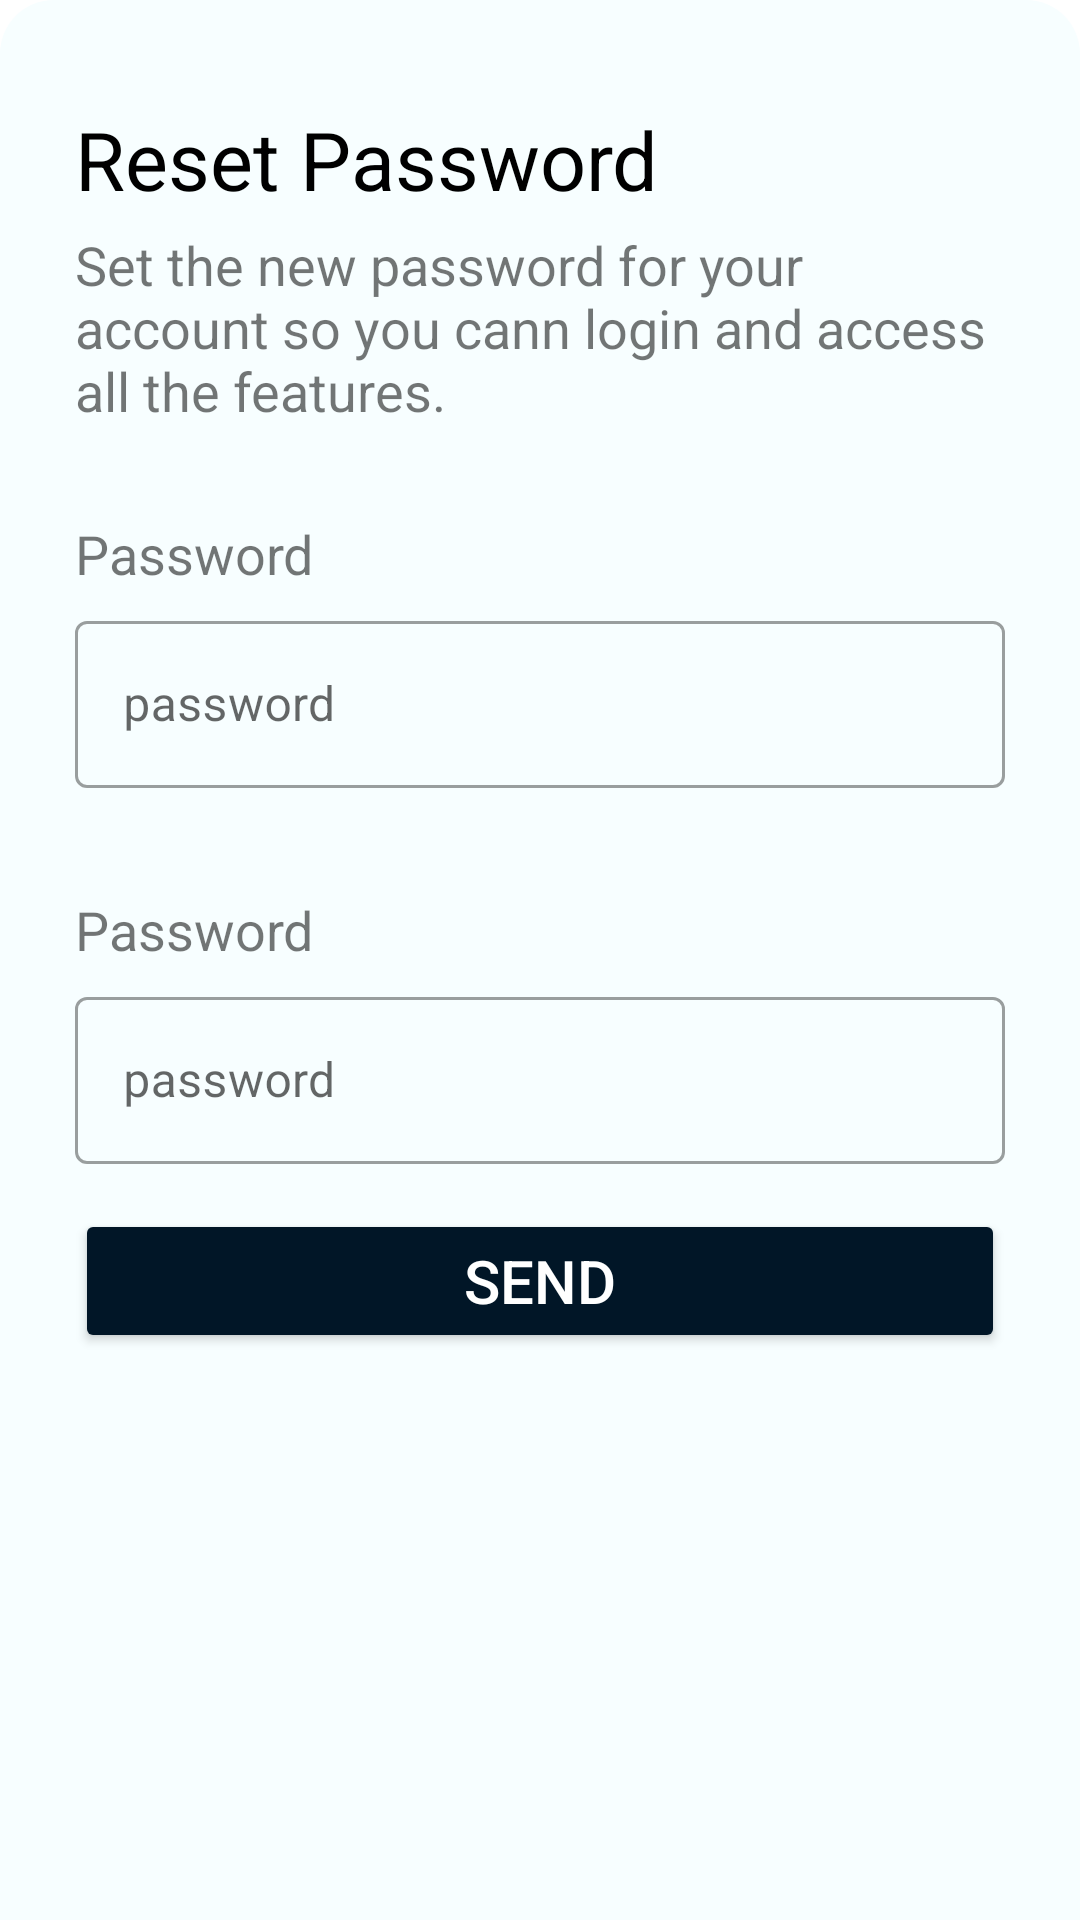

The Android layout XML behind this screen, and the referenced resources:
<!-- AndroidManifest.xml: application theme Theme.SihatiLabo -->
<!-- res/layout/password_bottom_sheet_content.xml -->
<?xml version="1.0" encoding="utf-8"?>
<LinearLayout xmlns:android="http://schemas.android.com/apk/res/android"
    android:id="@+id/bottomSheetContainer"
    android:layout_width="match_parent"
    android:layout_height="wrap_content"
    android:orientation="vertical"
    android:background="@drawable/bottom_sheet_shape">

    <TextView
        android:layout_width="wrap_content"
        android:layout_height="wrap_content"
        android:layout_marginStart="25dp"
        android:layout_marginTop="35dp"
        android:text="Reset Password"
        android:textColor="@color/black"
        android:textSize="27sp" />

    <TextView
        android:layout_width="wrap_content"
        android:layout_height="wrap_content"
        android:text="Set the new password for your account so you cann login and access all the features."
        android:textSize="18sp"
        android:layout_marginHorizontal="25dp"
        android:layout_marginTop="5dp"/>

    <TextView
        android:layout_width="wrap_content"
        android:layout_height="wrap_content"
        android:text="Password"
        android:textSize="18sp"
        android:layout_marginStart="25dp"
        android:layout_marginTop="30dp"/>

    <com.google.android.material.textfield.TextInputLayout
        android:layout_width="match_parent"
        android:layout_height="wrap_content"
        android:hint="password"
        style="@style/Widget.MaterialComponents.TextInputLayout.OutlinedBox"
        android:layout_marginVertical="5dp"
        android:layout_marginHorizontal="25dp"  >
        <com.google.android.material.textfield.TextInputEditText
            android:id="@+id/password"
            android:layout_width="match_parent"
            android:layout_height="wrap_content"
            android:maxLines="1"
            android:inputType="textPassword"/>
    </com.google.android.material.textfield.TextInputLayout>

    <TextView
        android:layout_width="wrap_content"
        android:layout_height="wrap_content"
        android:text="Password"
        android:textSize="18sp"
        android:layout_marginStart="25dp"
        android:layout_marginTop="30dp"/>

    <com.google.android.material.textfield.TextInputLayout
        android:layout_width="match_parent"
        android:layout_height="wrap_content"
        android:hint="password"
        style="@style/Widget.MaterialComponents.TextInputLayout.OutlinedBox"
        android:layout_marginVertical="5dp"
        android:layout_marginHorizontal="25dp"  >
        <com.google.android.material.textfield.TextInputEditText
            android:id="@+id/passwordConfirm"
            android:layout_width="match_parent"
            android:layout_height="wrap_content"
            android:maxLines="1"
            android:inputType="textPassword"/>
    </com.google.android.material.textfield.TextInputLayout>

    <Button
        android:id="@+id/send"
        android:layout_width="match_parent"
        android:layout_height="wrap_content"
        android:layout_marginHorizontal="25dp"
        android:layout_marginTop="10dp"
        android:layout_marginBottom="35dp"
        android:backgroundTint="@color/blue"
        android:paddingVertical="10dp"
        android:text="Send"
        android:textColor="@color/white"
        android:textSize="20sp" />

</LinearLayout>
<!-- resources referenced by this layout -->
<resources>
  <color name="black">#FF000000</color>
  <color name="blue">#011627</color>
  <color name="white">#FFFFFFFF</color>
  
      /*palete*/
  <!-- drawable bottom_sheet_shape (drawable) -->
  <?xml version="1.0" encoding="utf-8"?>
  <shape xmlns:android="http://schemas.android.com/apk/res/android"
      android:shape="rectangle">
      <solid android:color="@color/background"/>
      <corners android:topLeftRadius="18dp"
          android:topRightRadius="18dp"/>
  </shape>
  <style name="Theme.SihatiLabo" parent="Theme.MaterialComponents.Light.DarkActionBar">
          
          <item name="colorPrimary">@color/blue</item>
          <item name="colorPrimaryVariant">@color/purple_700</item>
          <item name="colorOnPrimary">@color/white</item>
          
          <item name="colorSecondary">@color/teal_200</item>
          <item name="colorSecondaryVariant">@color/teal_700</item>
          <item name="colorOnSecondary">@color/black</item>
          
          <item name="android:statusBarColor" tools:targetApi="l">@color/blue</item>
          
      </style>
  <color name="background">#F7FEFF</color>
  <color name="purple_700">#FF3700B3</color>
  <color name="teal_200">#FF03DAC5</color>
  <color name="teal_700">#FF018786</color>
</resources>
